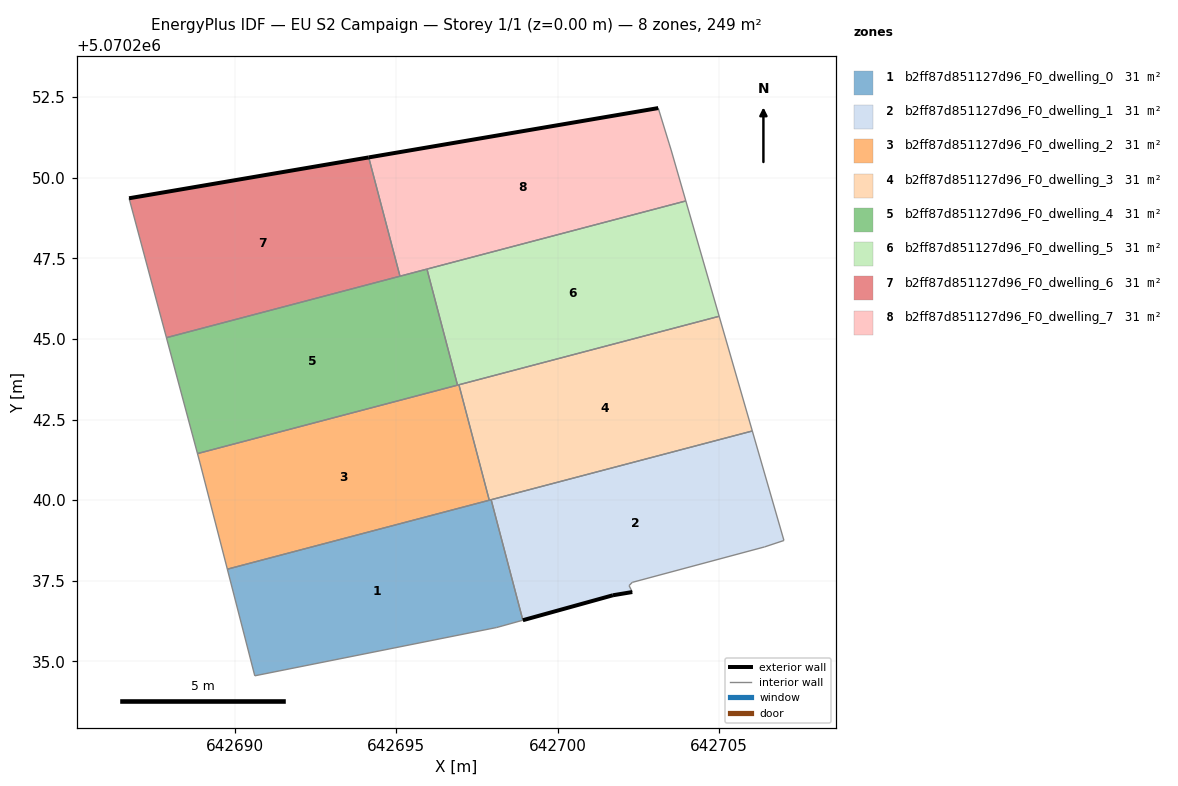
=== STOREY PLAN SPEC (per zone: floor XY polygon, exterior-wall plan segments, windows/doors) ===
zone 1: b2ff87d851127d96_F0_dwelling_0  (31.1 m²)
  floor: (642698.11, 5070236.05) (642698.92, 5070236.28) (642697.94, 5070240.01) (642689.76, 5070237.86) (642690.61, 5070234.55)
  interior walls: 6
zone 2: b2ff87d851127d96_F0_dwelling_1  (31.1 m²)
  floor: (642706.42, 5070238.55) (642707.02, 5070238.75) (642706.04, 5070242.15) (642697.94, 5070240.01) (642698.92, 5070236.28) (642701.72, 5070237.05) (642702.32, 5070237.15) (642702.22, 5070237.35) (642702.32, 5070237.45)
  exterior wall: (642702.32, 5070237.15) – (642701.72, 5070237.05)  [0.6 m]
  exterior wall: (642701.72, 5070237.05) – (642698.92, 5070236.28)  [2.9 m]
  interior walls: 7
zone 3: b2ff87d851127d96_F0_dwelling_2  (31.1 m²)
  floor: (642697.88, 5070240.00) (642696.94, 5070243.58) (642688.83, 5070241.45) (642688.91, 5070241.16) (642689.76, 5070237.86)
  interior walls: 6
zone 4: b2ff87d851127d96_F0_dwelling_3  (31.1 m²)
  floor: (642706.04, 5070242.15) (642705.01, 5070245.71) (642696.94, 5070243.58) (642697.88, 5070240.00)
  interior walls: 5
zone 5: b2ff87d851127d96_F0_dwelling_4  (31.1 m²)
  floor: (642696.90, 5070243.57) (642695.95, 5070247.17) (642687.87, 5070245.04) (642688.83, 5070241.45)
  interior walls: 5
zone 6: b2ff87d851127d96_F0_dwelling_5  (31.1 m²)
  floor: (642705.01, 5070245.71) (642703.98, 5070249.28) (642695.95, 5070247.17) (642696.90, 5070243.57)
  interior walls: 5
zone 7: b2ff87d851127d96_F0_dwelling_6  (31.1 m²)
  floor: (642695.11, 5070246.95) (642694.14, 5070250.63) (642686.71, 5070249.37) (642687.87, 5070245.04)
  exterior wall: (642686.71, 5070249.37) – (642694.14, 5070250.63)  [7.5 m]
  interior walls: 3
zone 8: b2ff87d851127d96_F0_dwelling_7  (31.1 m²)
  floor: (642703.98, 5070249.28) (642703.52, 5070250.86) (642703.45, 5070251.08) (642703.12, 5070252.16) (642694.14, 5070250.63) (642695.11, 5070246.95)
  exterior wall: (642694.14, 5070250.63) – (642703.12, 5070252.16)  [9.1 m]
  interior walls: 6

=== DERIVED (storey summary) ===
Building: EU S2 Campaign
Storey: 1 of 1  (floor level z = 0.00 m)
Storey gross floor area: 248.5 m²
Zones on this storey: 8
  - b2ff87d851127d96_F0_dwelling_0: floor 31.1 m²
  - b2ff87d851127d96_F0_dwelling_1: floor 31.1 m²; exterior wall 3.5 m (10.5 m²); WWR 0.0%
  - b2ff87d851127d96_F0_dwelling_2: floor 31.1 m²
  - b2ff87d851127d96_F0_dwelling_3: floor 31.1 m²
  - b2ff87d851127d96_F0_dwelling_4: floor 31.1 m²
  - b2ff87d851127d96_F0_dwelling_5: floor 31.1 m²
  - b2ff87d851127d96_F0_dwelling_6: floor 31.1 m²; exterior wall 7.5 m (22.6 m²); WWR 0.0%
  - b2ff87d851127d96_F0_dwelling_7: floor 31.1 m²; exterior wall 9.1 m (27.3 m²); WWR 0.0%
Zone adjacency (shared interzone walls):
  - b2ff87d851127d96_F0_dwelling_0 ↔ b2ff87d851127d96_F0_dwelling_1
  - b2ff87d851127d96_F0_dwelling_0 ↔ b2ff87d851127d96_F0_dwelling_2
  - b2ff87d851127d96_F0_dwelling_0 ↔ b2ff87d851127d96_F0_dwelling_3
  - b2ff87d851127d96_F0_dwelling_1 ↔ b2ff87d851127d96_F0_dwelling_3
  - b2ff87d851127d96_F0_dwelling_2 ↔ b2ff87d851127d96_F0_dwelling_3
  - b2ff87d851127d96_F0_dwelling_2 ↔ b2ff87d851127d96_F0_dwelling_4
  - b2ff87d851127d96_F0_dwelling_2 ↔ b2ff87d851127d96_F0_dwelling_5
  - b2ff87d851127d96_F0_dwelling_3 ↔ b2ff87d851127d96_F0_dwelling_5
  - b2ff87d851127d96_F0_dwelling_4 ↔ b2ff87d851127d96_F0_dwelling_5
  - b2ff87d851127d96_F0_dwelling_4 ↔ b2ff87d851127d96_F0_dwelling_6
  - b2ff87d851127d96_F0_dwelling_4 ↔ b2ff87d851127d96_F0_dwelling_7
  - b2ff87d851127d96_F0_dwelling_5 ↔ b2ff87d851127d96_F0_dwelling_7
  - b2ff87d851127d96_F0_dwelling_6 ↔ b2ff87d851127d96_F0_dwelling_7